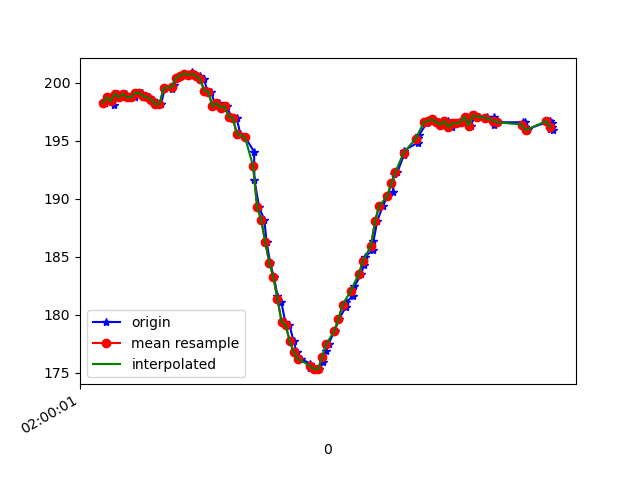

The table this chart was drawn from, first rows:
1617760801993, 456438693464808, 198.24219, -260.83984, -70.3125
1617760802003, 456438709885270, 198.7, -260.4, -68.75
1617760802020, 456438728839000, 198.7, -261.1, -69.82
1617760802038, 456438747914815, 198, -260.6, -68.65
1617760802057, 456438766929587, 199, -260.4, -68.07
1617760802076, 456438786005402, 198.7, -260.7, -68.75
1617760802095, 456438805233823, 199, -260.5, -68.75
1617760802113, 456438824004425, 198.7, -260.8, -69.43
1617760802139, 456438843660145, 198.7, -261.2, -68.07
1617760802156, 456438862339183, 199.1, -261.1, -69.34
1617760802174, 456438881445519, 199.1, -260.5, -69.63
1617760802191, 456438900490813, 198.8, -260.9, -69.04
1617760802210, 456438919475064, 198.7, -260.4, -68.65
1617760802229, 456438938550879, 198.5, -261, -68.95
1617760802248, 456438957626693, 198.1, -260.4, -68.65
1617760802267, 456438976671987, 198.1, -260.7, -68.46
1617760802287, 456438995717281, 199.5, -259.9, -67.87
1617760802321, 456439014793096, 199.4, -258.2, -68.36
1617760802330, 456439033868911, 199.8, -255.1, -66.99
1617760802350, 456439053219417, 200.4, -251.1, -65.53
1617760802368, 456439072386796, 200.6, -247.3, -64.06
1617760802384, 456439091523654, 200.8, -242.6, -60.64
1617760802401, 456439110507905, 200.7, -239.6, -57.52
1617760802420, 456439129553198, 200.9, -234.9, -54.49
1617760802438, 456439148598492, 200.6, -230.9, -48.93
1617760802458, 456439167643785, 200.6, -227.2, -43.36
1617760802478, 456439186658558, 200.3, -224.3, -37.3
1617760802496, 456439205734373, 199.3, -222.9, -31.54
1617760802515, 456439224810188, 199.2, -221.5, -26.56
1617760802534, 456439243916524, 197.9, -221.4, -21
1617760802554, 456439262992339, 198.2, -221.9, -18.46
1617760802572, 456439282037632, 197.9, -222.1, -16.8
1617760802591, 456439301052405, 197.9, -221.3, -16.8
1617760802612, 456439320128220, 197.1, -220.5, -17.09
1617760802639, 456439339173513, 197, -221.1, -16.8
1617760802657, 456439358432456, 195.6, -220.5, -16.8
1617760802681, 456439377660877, 195.3, -221.1, -14.65
1617760802725, 456439417643785, 194, -221.5, -12.4
1617760802727, 456439435620833, 191.6, -221.1, -11.33
1617760802750, 456439454757691, 189.3, -221.1, -12.21
1617760802775, 456439473802985, 188.2, -221, -13.38
1617760802787, 456439493031406, 186.2, -220.5, -14.06
1617760802804, 456439512015657, 184.5, -220.7, -16.21
1617760802823, 456439531030429, 183.2, -220.9, -18.16
1617760802840, 456439550075723, 181.6, -220.9, -20.61
1617760802859, 456439569151538, 181.1, -221.1, -24.12
1617760802878, 456439588227353, 179.4, -222.4, -26.66
1617760802899, 456439607303168, 179.1, -222.6, -30.47
1617760802919, 456439626348461, 177.7, -223.2, -31.45
1617760802935, 456439645424276, 176.8, -223.7, -32.62
1617760802956, 456439664439049, 176.2, -224.6, -34.47
1617760803000, 456439683575906, 175.8, -225.1, -35.16
1617760803002, 456439702743285, 175.4, -225.8, -36.62
1617760803029, 456439722002228, 175.3, -225.7, -37.79
1617760803043, 456439741261170, 175.3, -226.5, -39.06
1617760803064, 456439760459070, 175.9, -227.1, -40.43
1617760803078, 456439779992705, 176.9, -227.5, -41.31
1617760803091, 456439799007477, 177.4, -228.4, -43.65
1617760803121, 456439818510590, 178.6, -229.2, -45.8
1617760803142, 456439837800054, 179.6, -230, -47.75
1617760803176, 456439857211604, 180.7, -230.1, -48.93
... 54 more rows
